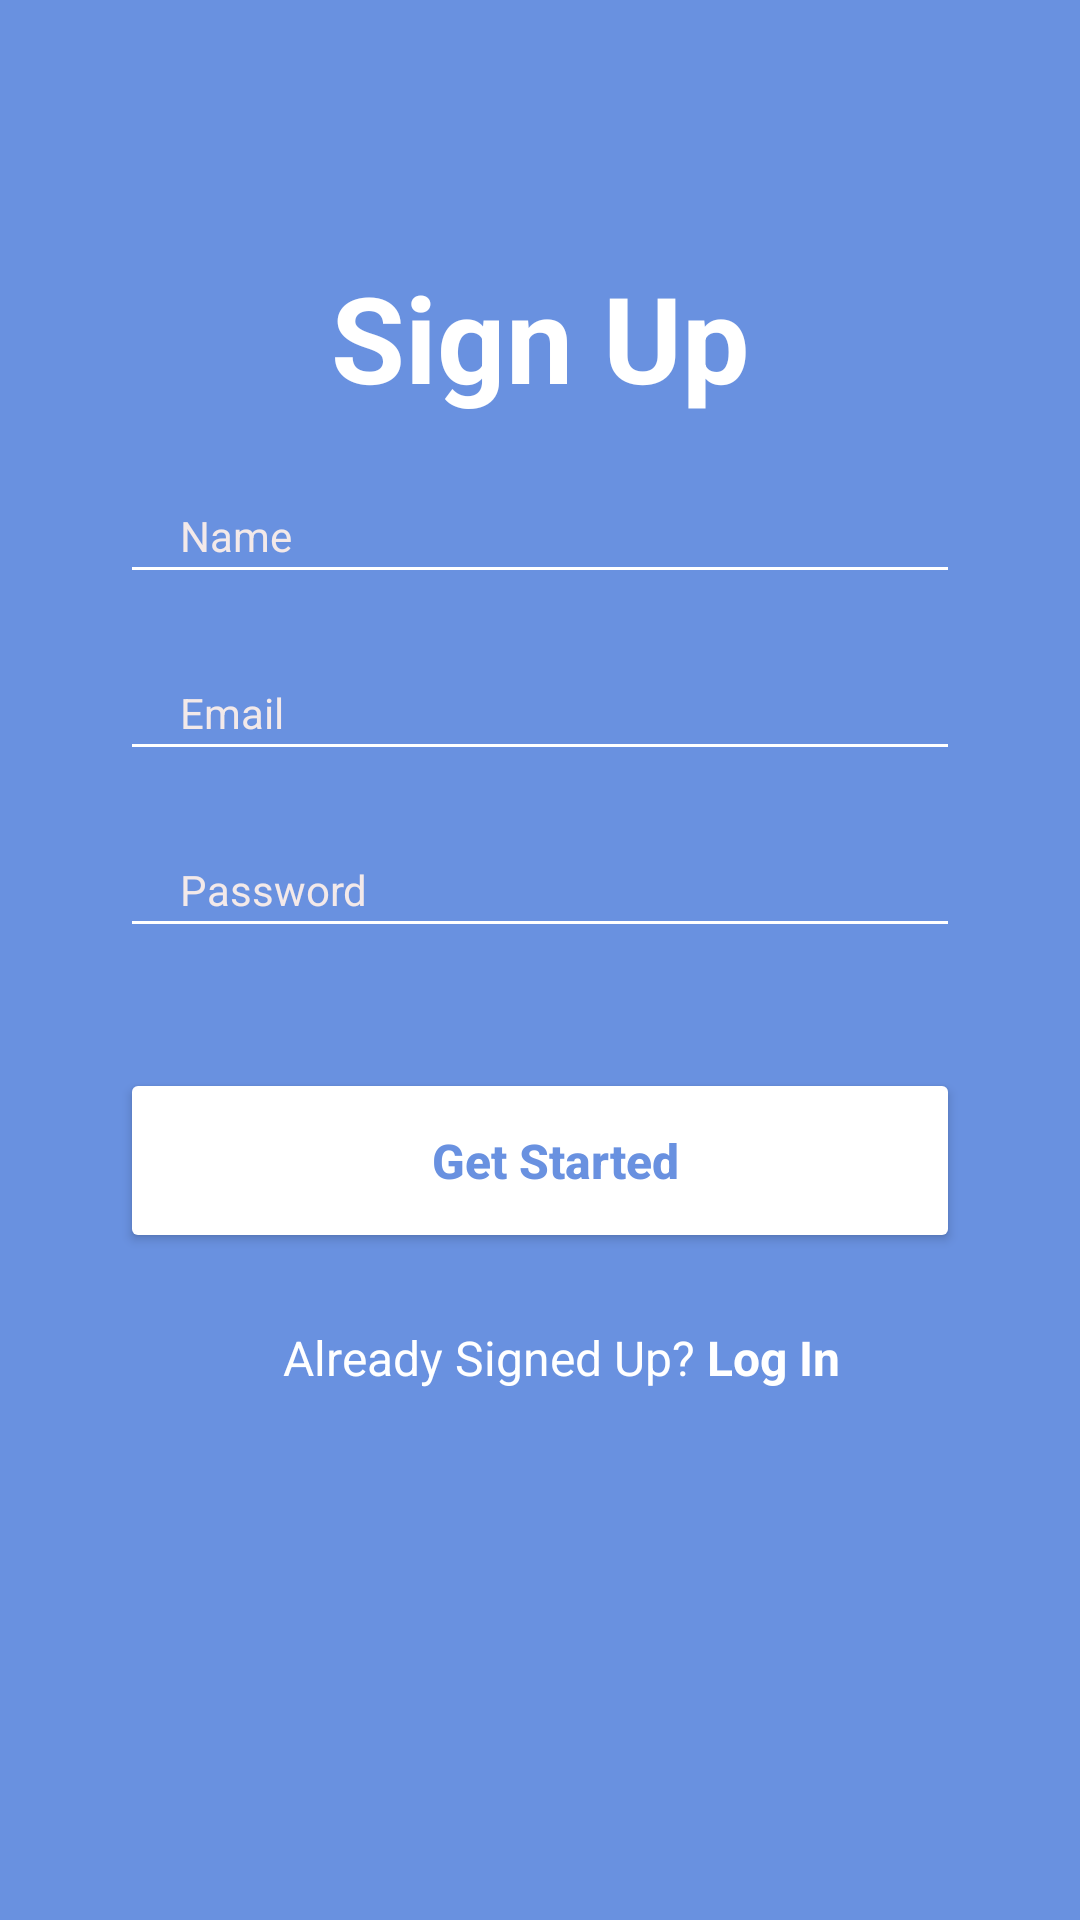

Layout XML and referenced resources for this Android screen:
<!-- AndroidManifest.xml: application theme Theme.PharmaBlock -->
<!-- res/layout/activity_main.xml -->
<?xml version="1.0" encoding="utf-8"?>
<androidx.constraintlayout.widget.ConstraintLayout xmlns:android="http://schemas.android.com/apk/res/android"
    xmlns:app="http://schemas.android.com/apk/res-auto"
    xmlns:tools="http://schemas.android.com/tools"
    android:layout_width="match_parent"
    android:layout_height="match_parent"
    android:background="#6991E0"
    tools:context=".MainActivity">


    <TextView
        android:id="@+id/textView"
        android:layout_width="wrap_content"
        android:layout_height="wrap_content"
        android:text="Sign Up"
        android:textColor="@color/white"
        android:textSize="40dp"
        android:textStyle="bold"
        app:layout_constraintBottom_toBottomOf="parent"
        app:layout_constraintLeft_toLeftOf="parent"
        app:layout_constraintRight_toRightOf="parent"
        app:layout_constraintTop_toTopOf="parent"
        app:layout_constraintVertical_bias="0.146" />

    <EditText
        android:id="@+id/login_email"
        android:layout_width="match_parent"
        android:layout_height="wrap_content"
        android:layout_marginStart="40dp"
        android:layout_marginTop="20dp"
        android:layout_marginEnd="40dp"
        android:backgroundTint="#FFFFFF"
        android:drawablePadding="20dp"
        android:ems="10"
        android:hint="Name"
        android:inputType="textPersonName"
        android:paddingLeft="20dp"
        android:paddingTop="10dp"
        android:paddingRight="10dp"
        android:paddingBottom="10dp"
        android:textColor="#F3E9E9"
        android:textColorHighlight="#F3E9E9"
        android:textColorHint="#F3E9E9"
        android:textSize="14sp"


        app:layout_constraintEnd_toEndOf="@+id/textView"
        app:layout_constraintStart_toStartOf="@+id/textView"
        app:layout_constraintTop_toBottomOf="@+id/textView" />

    <EditText
        android:id="@+id/login_pass"
        android:layout_width="match_parent"
        android:layout_height="wrap_content"
        android:layout_marginStart="40dp"
        android:layout_marginTop="20dp"
        android:layout_marginEnd="40dp"
        android:backgroundTint="#FFFFFF"
        android:drawablePadding="20dp"
        android:ems="10"
        android:hint="Email"
        android:inputType="textEmailAddress"
        android:paddingLeft="20dp"
        android:paddingTop="10dp"
        android:paddingRight="10dp"
        android:paddingBottom="10dp"
        android:textColor="#F3E9E9"
        android:textColorHighlight="#F3E9E9"
        android:textColorHint="#F3E9E9"
        android:textSize="14sp"
        app:layout_constraintEnd_toEndOf="@+id/login_email"
        app:layout_constraintStart_toStartOf="@+id/login_email"
        app:layout_constraintTop_toBottomOf="@+id/login_email" />

    <EditText
        android:id="@+id/signuppassword"
        android:layout_width="match_parent"
        android:layout_height="wrap_content"
        android:layout_marginStart="40dp"
        android:layout_marginTop="20dp"
        android:layout_marginEnd="40dp"
        android:backgroundTint="#FFFFFF"
        android:drawablePadding="20dp"
        android:ems="10"
        android:hint="Password"
        android:inputType="textPassword"
        android:paddingLeft="20dp"
        android:paddingTop="10dp"
        android:paddingRight="10dp"
        android:paddingBottom="10dp"
        android:textColor="#F3E9E9"
        android:textColorHighlight="#F3E9E9"
        android:textColorHint="#F3E9E9"
        android:textSize="14sp"
        app:layout_constraintEnd_toEndOf="@+id/login_pass"
        app:layout_constraintStart_toStartOf="@+id/login_pass"
        app:layout_constraintTop_toBottomOf="@+id/login_pass" />

    <Button
        android:id="@+id/login"
        android:layout_width="match_parent"
        android:layout_height="wrap_content"
        android:layout_marginStart="40dp"
        android:layout_marginTop="40dp"
        android:layout_marginEnd="40dp"
        android:backgroundTint="@color/white"
        android:paddingLeft="20dp"
        android:paddingRight="10dp"
        android:paddingTop="20dp"
        android:paddingBottom="20dp"
        android:text="Get Started"
        android:textAllCaps="false"
        android:textSize="16dp"
        android:textStyle="bold"
        android:textColor="#6991E0"
        app:layout_constraintEnd_toEndOf="@+id/signuppassword"
        app:layout_constraintStart_toStartOf="@+id/signuppassword"
        app:layout_constraintTop_toBottomOf="@+id/signuppassword" />

    <TextView
        android:id="@+id/extratext"
        android:layout_width="wrap_content"
        android:layout_height="wrap_content"
        android:layout_marginTop="24dp"
        android:text="Already Signed Up?"
        android:textColor="@color/white"
        android:textSize="16dp"
        app:layout_constraintEnd_toEndOf="@+id/login"
        app:layout_constraintHorizontal_bias="0.378"
        app:layout_constraintStart_toStartOf="@+id/login"
        app:layout_constraintTop_toBottomOf="@+id/login" />

    <TextView
        android:id="@+id/register"
        android:layout_width="wrap_content"
        android:layout_height="wrap_content"
        android:layout_marginTop="24dp"
        android:text="Log In"
        android:textSize="16dp"
        android:textStyle="bold"
        android:textColor="@color/white"
        app:layout_constraintEnd_toEndOf="@+id/login"
        app:layout_constraintHorizontal_bias="0.09"
        app:layout_constraintStart_toEndOf="@+id/extratext"
        app:layout_constraintTop_toBottomOf="@+id/login"
        />



</androidx.constraintlayout.widget.ConstraintLayout>
<!-- resources referenced by this layout -->
<resources>
  <style name="Theme.PharmaBlock" parent="Theme.MaterialComponents.DayNight.DarkActionBar">
          
          <item name="colorPrimary">@color/purple_500</item>
          <item name="colorPrimaryVariant">@color/purple_700</item>
          <item name="colorOnPrimary">@color/white</item>
          
          <item name="colorSecondary">@color/teal_200</item>
          <item name="colorSecondaryVariant">@color/teal_700</item>
          <item name="colorOnSecondary">@color/black</item>
          
          <item name="android:statusBarColor" tools:targetApi="l">?attr/colorPrimaryVariant</item>
          
      </style>
  <!-- not gathered from this repository: default colours our renderer supplied (Android Studio template values) -->
  <color name="purple_500">#FF6200EE</color>
  <color name="purple_700">#FF3700B3</color>
  <color name="teal_200">#FF03DAC5</color>
  <color name="teal_700">#FF018786</color>
  <color name="black">#FF000000</color>
  <color name="white">#FFFFFFFF</color>
</resources>
